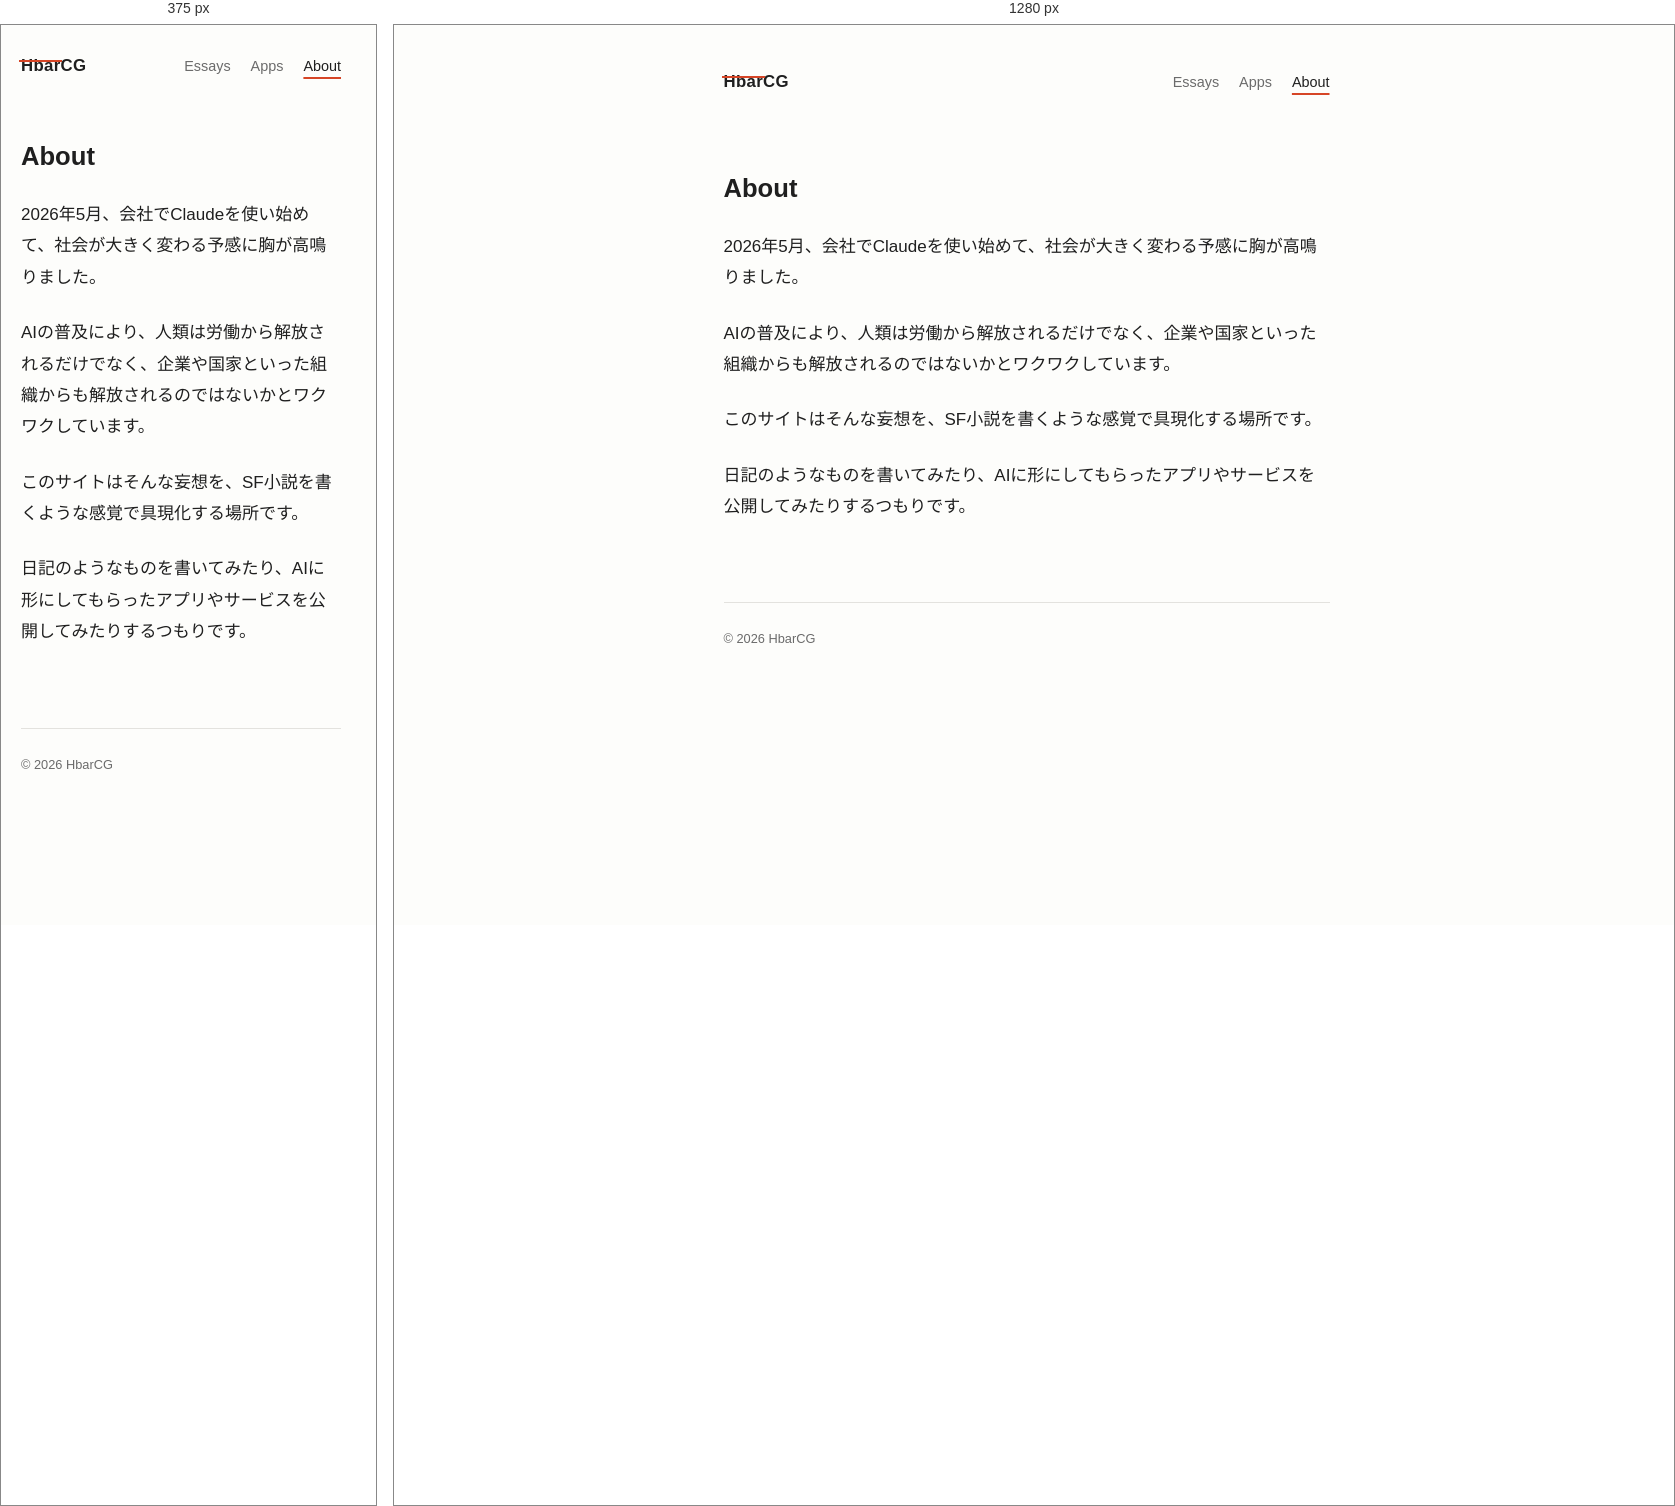
Rendered at 375 px and 1280 px, left to right.

<!-- file: index.html -->
<!DOCTYPE html>
<html lang="ja">
<head>
  <meta charset="UTF-8">
  <meta name="viewport" content="width=device-width, initial-scale=1">
  <title>About | HbarCG</title>
  <meta name="description" content="HbarCGについて。このサイトで書いていること、作っているもの。">
  <link rel="canonical" href="https://hbarcg.github.io/about/">
  <meta property="og:type" content="website">
  <meta property="og:site_name" content="HbarCG">
  <meta property="og:title" content="About">
  <meta property="og:description" content="HbarCGについて。このサイトで書いていること、作っているもの。">
  <meta property="og:url" content="https://hbarcg.github.io/about/">
  <meta property="og:image" content="https://hbarcg.github.io/brand/og-image.png">
  <meta property="og:locale" content="ja_JP">
  <meta name="twitter:card" content="summary_large_image">
  <link rel="stylesheet" href="/css/style.css">
  <link rel="icon" href="/favicon.svg" type="image/svg+xml">
  <script type="module" src="https://static.cloudflareinsights.com/beacon.min.js" data-cf-beacon='{"token": "c3945604e04946f68c8212fdc5cfbfeb"}'></script>
</head>
<body>
  <div class="page">
    <header class="site-header">
      <p class="site-title"><a href="/"><span class="mark-hb">Hbar</span>CG</a></p>
      <nav class="site-nav">
        <a href="/essays/">Essays</a>
        <a href="/apps/">Apps</a>
        <a href="/about/" aria-current="page">About</a>
      </nav>
    </header>

    <main>
      <h1>About</h1>
      <p>2026年5月、会社でClaudeを使い始めて、社会が大きく変わる予感に胸が高鳴りました。</p>
      <p>AIの普及により、人類は労働から解放されるだけでなく、企業や国家といった組織からも解放されるのではないかとワクワクしています。</p>
      <p>このサイトはそんな妄想を、SF小説を書くような感覚で具現化する場所です。</p>
      <p>日記のようなものを書いてみたり、AIに形にしてもらったアプリやサービスを公開してみたりするつもりです。</p>
    </main>

    <footer class="site-footer">
      <p>&copy; 2026 HbarCG</p>
    </footer>
  </div>
</body>
</html>


/* @media block from style.css */
@media (max-width: 600px) {
  .page {
    padding-top: 1.5rem;
  }

  .site-header {
    margin-bottom: 2rem;
  }

  main > .back-link {
    margin-bottom: 1.25rem;
  }

  .essay-stats {
    margin-bottom: 1.8rem;
  }
}